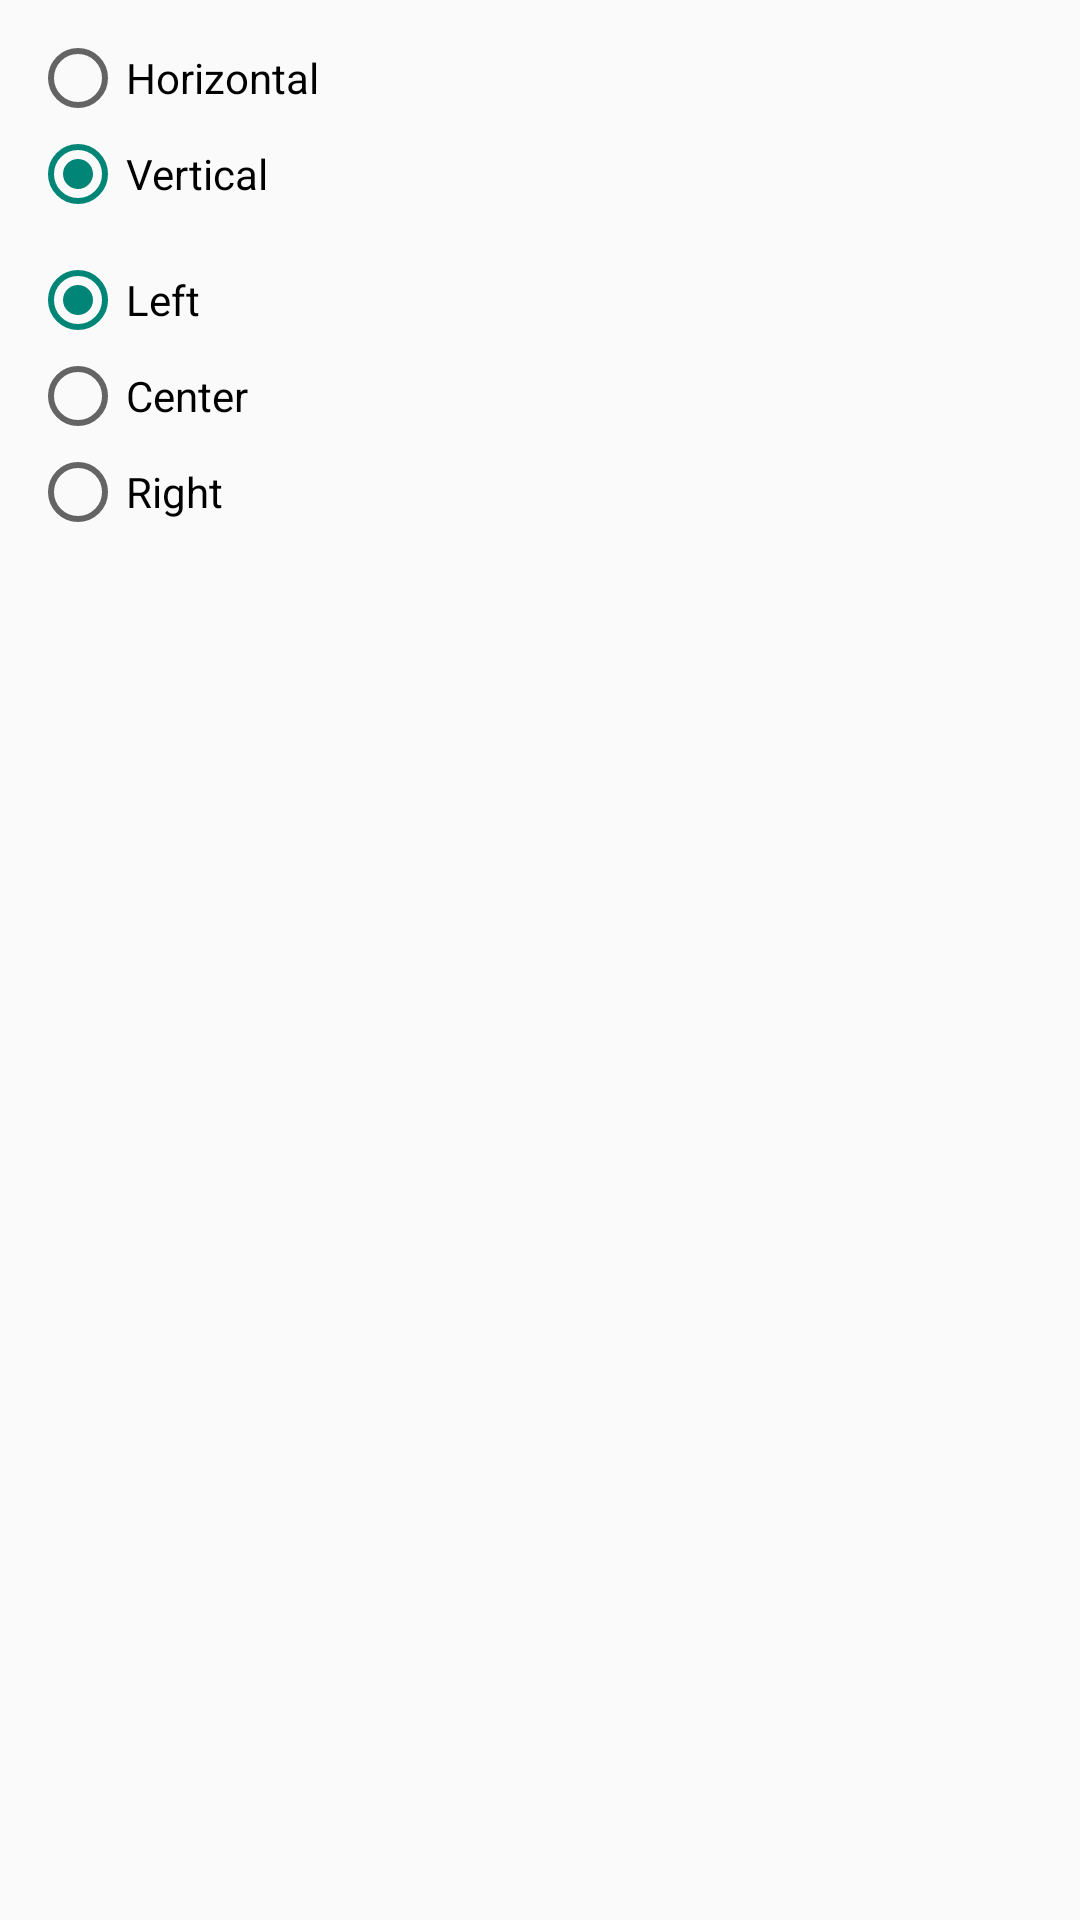

Here is an Android app screen rendered from its layout file. Give the layout XML and the strings, colors and styles it references.
<!-- AndroidManifest.xml: application theme Theme.Listactivity -->
<!-- res/layout/radio_button.xml -->
<?xml version="1.0" encoding="utf-8"?>
<LinearLayout
    xmlns:android="http://schemas.android.com/apk/res/android"
    xmlns:tools="http://schemas.android.com/tools"
    android:layout_width="match_parent"
    android:layout_height="match_parent"
    android:orientation="vertical"
    android:padding="10dp">

    <RadioGroup android:id="@+id/orientation"
        android:layout_width="wrap_content"
        android:layout_height="wrap_content"
        android:orientation="vertical">
        <RadioButton android:id="@+id/horizontal"
            android:layout_width="match_parent"
            android:layout_height="wrap_content"
            android:text="Horizontal"/>
        <RadioButton android:id="@+id/vertical"
            android:layout_width="match_parent"
            android:layout_height="wrap_content"
            android:text="Vertical"
            android:checked="true"/>
    </RadioGroup>

    <RadioGroup android:id="@+id/position"
        android:layout_width="wrap_content"
        android:layout_height="wrap_content"
        android:orientation="vertical"
        android:layout_gravity="left"
        android:layout_marginTop="10dp">
        <RadioButton android:id="@+id/left"
            android:layout_width="match_parent"
            android:layout_height="wrap_content"
            android:text="Left"
            android:checked="true"/>
        <RadioButton android:id="@+id/center"
            android:layout_width="match_parent"
            android:layout_height="wrap_content"
            android:text="Center"/>
        <RadioButton android:id="@+id/right"
            android:layout_width="match_parent"
            android:layout_height="wrap_content"
            android:text="Right"/>
    </RadioGroup>
</LinearLayout>
<!-- resources referenced by this layout -->
<resources>
  <style name="Theme.Listactivity" parent="Base.Theme.Listactivity" />
  <style name="Base.Theme.Listactivity" parent="Theme.AppCompat.Light.NoActionBar">
          
          
      </style>
</resources>
